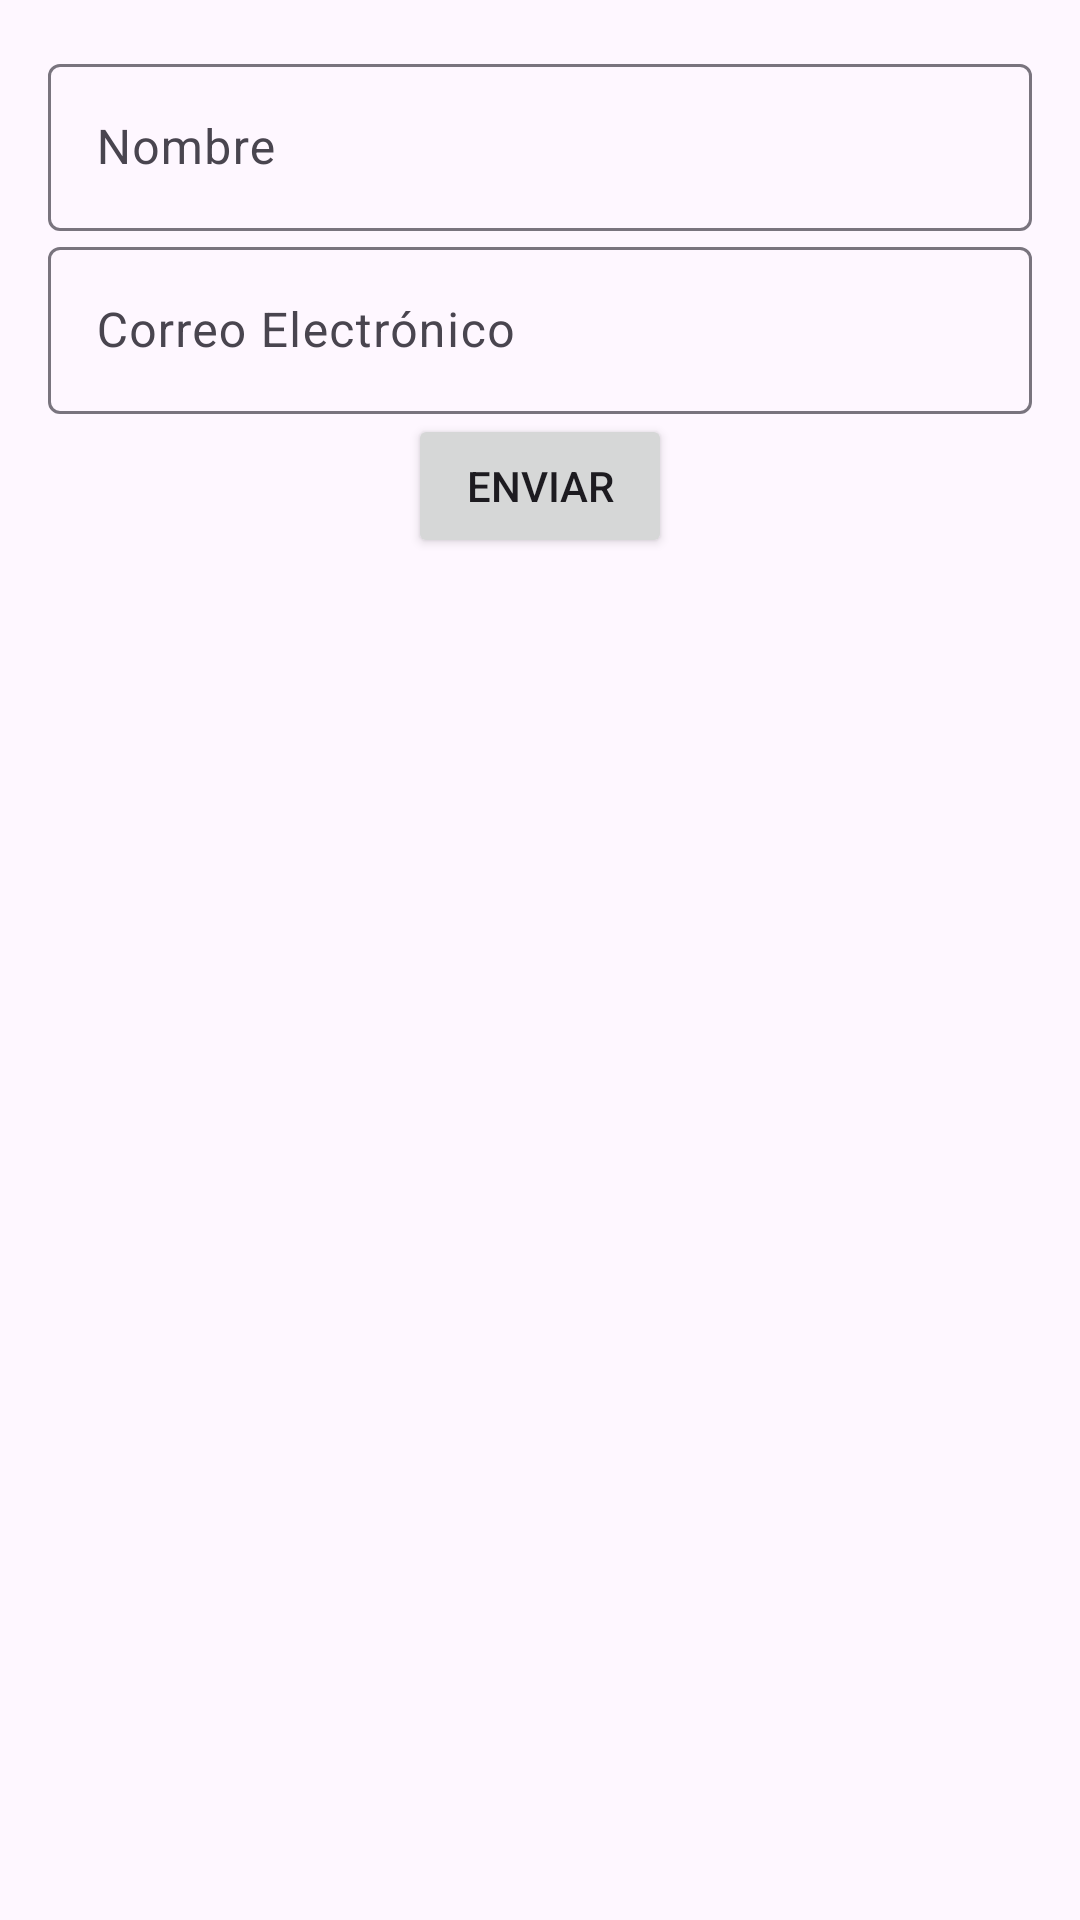

Reconstruct the res/layout file that produces this screen, plus the resources it refers to.
<!-- AndroidManifest.xml: application theme Theme.MiPrimeraAppp -->
<!-- res/layout/actividadtable2_1.xml -->
<?xml version="1.0" encoding="utf-8"?>
<LinearLayout
    xmlns:android="http://schemas.android.com/apk/res/android"
    xmlns:app="http://schemas.android.com/apk/res-auto"
    android:layout_width="match_parent"
    android:layout_height="match_parent"
    android:padding="16dp"
    android:orientation="vertical">

    <com.google.android.material.textfield.TextInputLayout
        android:layout_width="match_parent"
        android:layout_height="wrap_content"
        android:hint="Nombre">

        <com.google.android.material.textfield.TextInputEditText
            android:id="@+id/editTextName"
            android:layout_width="match_parent"
            android:layout_height="wrap_content"
            android:inputType="textPersonName" />

    </com.google.android.material.textfield.TextInputLayout>

    <com.google.android.material.textfield.TextInputLayout
        android:layout_width="match_parent"
        android:layout_height="wrap_content"
        android:hint="Correo Electrónico">

        <com.google.android.material.textfield.TextInputEditText
            android:id="@+id/editTextEmail"
            android:layout_width="match_parent"
            android:layout_height="wrap_content"
            android:inputType="textEmailAddress" />

    </com.google.android.material.textfield.TextInputLayout>

    <Button
        android:layout_width="wrap_content"
        android:layout_height="wrap_content"
        android:text="Enviar"
        android:layout_gravity="center"
        android:onClick="submitForm" />

</LinearLayout>
<!-- resources referenced by this layout -->
<resources>
  <style name="Theme.MiPrimeraAppp" parent="Base.Theme.MiPrimeraAppp" />
  <style name="Base.Theme.MiPrimeraAppp" parent="Theme.Material3.DayNight">
          
          
      </style>
</resources>
